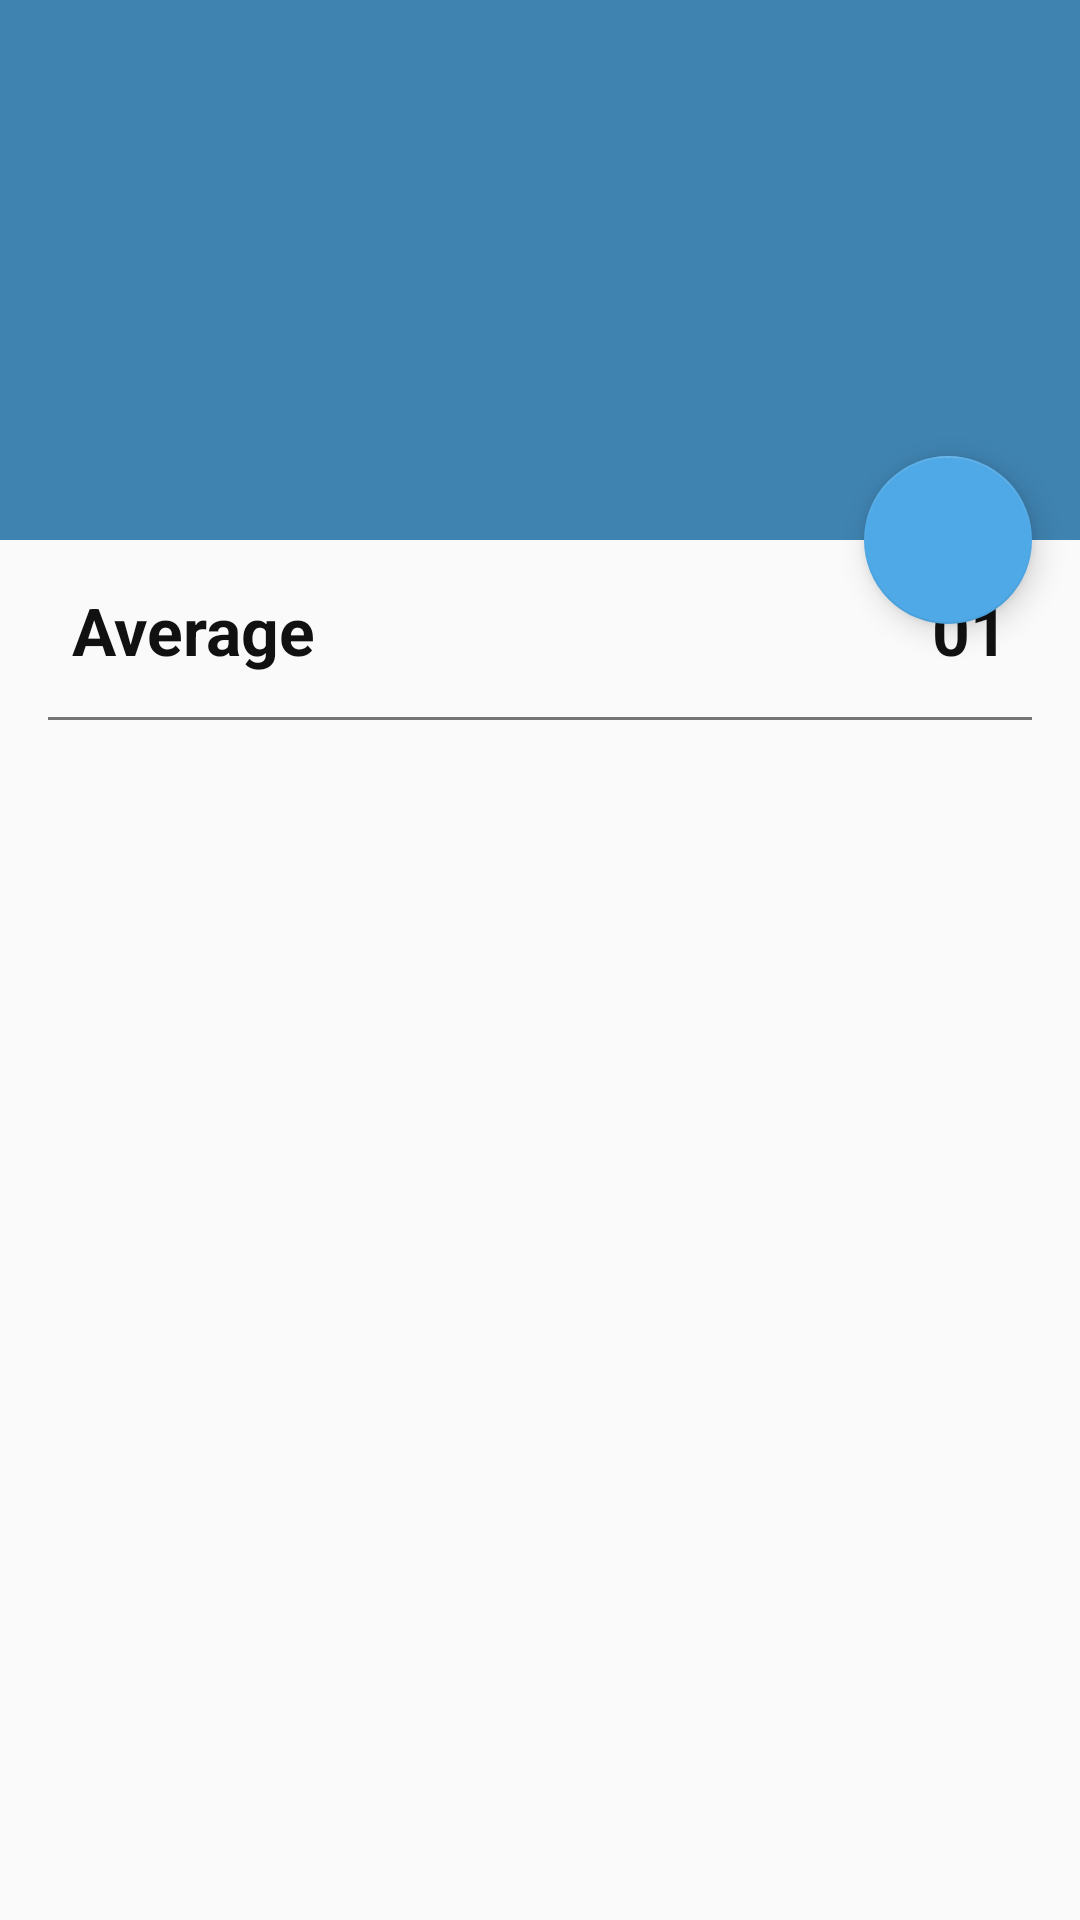

This screen was rendered from an Android layout file. Write that file and the resources it references.
<!-- AndroidManifest.xml: application theme Theme.Grade.ly -->
<!-- res/layout/main_subject_activity.xml -->
<?xml version="1.0" encoding="utf-8"?>
<androidx.coordinatorlayout.widget.CoordinatorLayout xmlns:android="http://schemas.android.com/apk/res/android"
    xmlns:app="http://schemas.android.com/apk/res-auto"
    xmlns:tools="http://schemas.android.com/tools"
    android:layout_width="match_parent"
    android:layout_height="match_parent"
    android:fitsSystemWindows="true"
    tools:context="com.example.Grade.ly.Activities.MainActivity">

    <com.google.android.material.appbar.AppBarLayout
        android:id="@+id/app_bar"
        android:layout_width="match_parent"
        android:layout_height="@dimen/app_bar_height"
        android:background="?attr/colorPrimary"
        android:fitsSystemWindows="true"
        android:theme="@style/Theme.Grade.ly.AppBarOverlay">

        <com.google.android.material.appbar.CollapsingToolbarLayout
            android:id="@+id/toolbar_layout"
            android:layout_width="match_parent"
            android:layout_height="match_parent"
            android:fitsSystemWindows="true"
            android:theme="@style/Theme.Grade.ly"
            app:contentScrim="?attr/colorPrimary"
            app:layout_scrollFlags="scroll|exitUntilCollapsed"
            app:toolbarId="@+id/toolbar">

            <androidx.appcompat.widget.Toolbar
                android:id="@+id/toolbar"
                android:layout_width="match_parent"
                android:layout_height="?attr/actionBarSize"
                app:layout_collapseMode="pin"
                app:popupTheme="@style/Theme.Grade.ly.PopupOverlay" />

        </com.google.android.material.appbar.CollapsingToolbarLayout>
    </com.google.android.material.appbar.AppBarLayout>

    <androidx.core.widget.NestedScrollView
        android:layout_width="match_parent"
        android:layout_height="match_parent"
        android:background="?attr/backgroundColor"
        app:layout_behavior="@string/appbar_scrolling_view_behavior"
        tools:context="com.example.Grade.ly.Activities.MainActivity"
        tools:showIn="@layout/main_subject_activity">

        <androidx.constraintlayout.widget.ConstraintLayout
            android:id="@+id/constraintLayoutTop"
            android:layout_width="match_parent"
            android:layout_height="wrap_content"
            android:elevation="-50dp">


            <androidx.constraintlayout.widget.ConstraintLayout
                android:id="@+id/constraintLayout"
                android:layout_width="match_parent"
                android:layout_height="60dp"
                android:animateLayoutChanges="true"
                app:layout_constraintEnd_toEndOf="parent"
                app:layout_constraintStart_toStartOf="parent"
                app:layout_constraintTop_toTopOf="parent">

                <androidx.constraintlayout.widget.ConstraintLayout
                    android:id="@+id/average"
                    android:layout_width="match_parent"
                    android:layout_height="match_parent"
                    app:layout_constraintBottom_toBottomOf="parent"
                    app:layout_constraintEnd_toEndOf="parent"
                    app:layout_constraintStart_toStartOf="parent"
                    app:layout_constraintTop_toTopOf="parent">

                    <TextView
                        android:layout_width="wrap_content"
                        android:layout_height="wrap_content"
                        android:layout_marginStart="24dp"
                        android:text="@string/average"
                        android:textSize="22sp"
                        android:textStyle="bold"
                        app:layout_constraintBottom_toBottomOf="parent"
                        app:layout_constraintStart_toStartOf="parent"
                        app:layout_constraintTop_toTopOf="parent" />

                </androidx.constraintlayout.widget.ConstraintLayout>

                <androidx.constraintlayout.widget.ConstraintLayout
                    android:id="@+id/bonus"
                    android:layout_width="match_parent"
                    android:layout_height="match_parent"
                    android:visibility="gone"
                    app:layout_constraintBottom_toBottomOf="parent"
                    app:layout_constraintEnd_toEndOf="parent"
                    app:layout_constraintStart_toStartOf="parent"
                    app:layout_constraintTop_toTopOf="parent">

                    <Button
                        android:id="@+id/button2"
                        android:layout_width="28dp"
                        android:layout_height="40dp"
                        android:layout_marginStart="8dp"
                        android:padding="0dp"
                        android:text="@string/plus"
                        app:layout_constraintBottom_toBottomOf="parent"
                        app:layout_constraintStart_toEndOf="@+id/button"
                        app:layout_constraintTop_toTopOf="parent" />

                    <TextView
                        android:id="@+id/bonusText"
                        android:layout_width="16dp"
                        android:layout_height="wrap_content"
                        android:layout_marginStart="8dp"
                        android:text="@string/zero"
                        android:textSize="18sp"
                        app:layout_constraintBottom_toBottomOf="parent"
                        app:layout_constraintStart_toEndOf="@+id/textView2"
                        app:layout_constraintTop_toTopOf="parent" />

                    <TextView
                        android:id="@+id/textView2"
                        android:layout_width="wrap_content"
                        android:layout_height="wrap_content"
                        android:layout_marginStart="24dp"
                        android:text="@string/bonus"
                        android:textSize="18sp"
                        app:layout_constraintBottom_toBottomOf="parent"
                        app:layout_constraintStart_toStartOf="parent"
                        app:layout_constraintTop_toTopOf="parent" />

                    <Button
                        android:id="@+id/button"
                        android:layout_width="28dp"
                        android:layout_height="40dp"
                        android:layout_marginStart="16dp"
                        android:padding="0dp"
                        android:text="@string/minus"
                        app:layout_constraintBottom_toBottomOf="parent"
                        app:layout_constraintStart_toEndOf="@+id/bonusText"
                        app:layout_constraintTop_toTopOf="parent" />
                </androidx.constraintlayout.widget.ConstraintLayout>

                <TextView
                    android:id="@+id/textView3"
                    android:layout_width="wrap_content"
                    android:layout_height="wrap_content"
                    android:layout_marginEnd="24dp"
                    android:gravity="end"
                    android:text="@string/mark_sample1"
                    android:textSize="22sp"
                    android:textStyle="bold"
                    app:layout_constraintBottom_toBottomOf="parent"
                    app:layout_constraintEnd_toEndOf="parent"
                    app:layout_constraintTop_toTopOf="parent" />

                <View
                    android:id="@+id/divider3"
                    android:layout_width="0dp"
                    android:layout_height="1dp"
                    android:layout_marginStart="16dp"
                    android:layout_marginEnd="16dp"
                    android:background="?attr/dividerColorDark"
                    app:layout_constraintBottom_toBottomOf="parent"
                    app:layout_constraintEnd_toEndOf="parent"
                    app:layout_constraintStart_toStartOf="parent" />

            </androidx.constraintlayout.widget.ConstraintLayout>

            <androidx.recyclerview.widget.RecyclerView
                android:id="@+id/recyclerView"
                android:layout_width="match_parent"
                android:layout_height="wrap_content"
                app:layout_constraintBottom_toBottomOf="parent"
                app:layout_constraintEnd_toEndOf="parent"
                app:layout_constraintHorizontal_bias="0.0"
                app:layout_constraintStart_toStartOf="parent"
                app:layout_constraintTop_toBottomOf="@+id/constraintLayout"
                tools:itemCount="15"
                tools:listitem="@layout/subject_row">

            </androidx.recyclerview.widget.RecyclerView>
        </androidx.constraintlayout.widget.ConstraintLayout>

    </androidx.core.widget.NestedScrollView>

    <com.google.android.material.floatingactionbutton.FloatingActionButton
        android:id="@+id/fab"
        android:layout_width="wrap_content"
        android:layout_height="wrap_content"
        android:layout_margin="@dimen/fab_margin"
        android:contentDescription="@string/add"
        app:backgroundTint="?attr/colorSecondary"
        app:layout_anchor="@id/app_bar"
        app:layout_anchorGravity="bottom|end"
        app:srcCompat="@drawable/ic_baseline_add_24" />

</androidx.coordinatorlayout.widget.CoordinatorLayout>
<!-- res/layout/subject_row.xml (included above) -->
<?xml version="1.0" encoding="utf-8"?>
<LinearLayout xmlns:android="http://schemas.android.com/apk/res/android"
    xmlns:app="http://schemas.android.com/apk/res-auto"
    android:layout_width="match_parent"
    android:layout_height="wrap_content"
    android:orientation="horizontal"
    android:padding="0dp"
    android:theme="@style/Theme.Grade.ly">

    <androidx.constraintlayout.widget.ConstraintLayout
        android:layout_width="match_parent"
        android:layout_height="wrap_content">

        <androidx.constraintlayout.widget.ConstraintLayout
            android:id="@+id/constraintlayoutrow"
            android:layout_width="match_parent"
            android:layout_height="54dp"
            app:layout_constraintEnd_toEndOf="parent"
            app:layout_constraintStart_toStartOf="parent"
            app:layout_constraintTop_toTopOf="parent">

            <TextView
                android:id="@+id/rowTextView1"
                android:layout_width="0dp"
                android:layout_height="wrap_content"
                android:layout_marginStart="24dp"
                android:layout_marginEnd="24dp"
                android:ellipsize="end"
                android:maxLines="1"
                android:text="@string/subject"
                android:textSize="18sp"
                app:layout_constraintBottom_toBottomOf="parent"
                app:layout_constraintEnd_toStartOf="@+id/rowTextView2"
                app:layout_constraintStart_toStartOf="parent"
                app:layout_constraintTop_toTopOf="parent" />

            <ImageView
                android:id="@+id/subjectArrow"
                android:layout_width="wrap_content"
                android:layout_height="wrap_content"
                android:layout_marginEnd="24dp"
                android:contentDescription="@string/open"
                android:src="@drawable/ic_baseline_navigate_next_24"
                app:layout_constraintBottom_toBottomOf="parent"
                app:layout_constraintEnd_toEndOf="parent"
                app:layout_constraintTop_toTopOf="parent"
                app:tint="?attr/dividerColorDark" />

            <TextView
                android:id="@+id/rowTextView2"
                android:layout_width="wrap_content"
                android:layout_height="wrap_content"
                android:layout_marginEnd="24dp"
                android:gravity="end"
                android:text="@string/mark_sample1"
                android:textSize="18sp"
                app:layout_constraintBottom_toBottomOf="parent"
                app:layout_constraintEnd_toStartOf="@+id/subjectArrow"
                app:layout_constraintTop_toTopOf="parent" />

        </androidx.constraintlayout.widget.ConstraintLayout>

        <View
            android:id="@+id/divider"
            android:layout_width="0dp"
            android:layout_height="1dp"
            android:layout_marginStart="16dp"
            android:layout_marginEnd="16dp"
            android:background="?attr/listDividerColor"
            app:layout_constraintEnd_toEndOf="parent"
            app:layout_constraintStart_toStartOf="parent"
            app:layout_constraintTop_toBottomOf="@+id/constraintlayoutrow" />
    </androidx.constraintlayout.widget.ConstraintLayout>

</LinearLayout>
<!-- resources referenced by this layout -->
<resources>
  <dimen name="app_bar_height">180dp</dimen>
  <dimen name="fab_margin">16dp</dimen>
  <string name="add">Add</string>
  <string name="average">Average</string>
  <string name="bonus">Bonus:</string>
  <string name="mark_sample1" translatable="false">01</string>
  <string name="minus" translatable="false">-</string>
  <string name="open">Open</string>
  <string name="plus" translatable="false">+</string>
  <string name="subject">Subject</string>
  <string name="zero" translatable="false">0</string>
  <style name="Theme.Grade.ly" parent="Theme.MaterialComponents.Light.NoActionBar">
          
          <item name="colorPrimary">@color/blue_500</item>
          <item name="colorPrimaryVariant">@color/blue_500</item>
          <item name="colorOnPrimary">@color/grey_600</item>
          
          <item name="colorSecondary">@color/blue_350</item>
          <item name="colorSecondaryVariant">@color/blue_350</item>
          <item name="colorOnSecondary">@color/grey_50</item>
          
          <item name="android:statusBarColor" tools:targetApi="l">@color/blue_600</item>
          
          <item name="android:textCursorDrawable">@null</item>
          <item name="backgroundColor">@color/grey_50</item>
          <item name="android:selectableItemBackground">@color/grey_50</item>
          <item name="android:navigationBarColor">@color/grey_50</item>
          <item name="colorOnBackground">@color/grey_900</item>
          <item name="android:textColor">@color/grey_900</item>
          <item name="android:textColorPrimary">@color/grey_50</item>
          <item name="dividerColor">@color/grey_300</item>
          <item name="dividerColorDark">@color/grey_600</item>
          <item name="colorControlNormal">@color/grey_50</item>
          <item name="alertDialogTheme">@style/AlertDialogTheme</item>
          <item name="iconColor">@color/grey_600</item>
      </style>
  <style name="Theme.Grade.ly.AppBarOverlay" parent="ThemeOverlay.MaterialComponents.ActionBar" />
  <style name="Theme.Grade.ly.PopupOverlay" parent="ThemeOverlay.MaterialComponents.Light" />
  <color name="blue_500">#3f83b1</color>
  <color name="grey_600">#757575</color>
  <color name="blue_350">#4fa9e6</color>
  <color name="grey_50">#FAFAFA</color>
  <color name="blue_600">#346c92</color>
  <color name="grey_900">#111111</color>
  <color name="grey_300">#dcdcdc</color>
  <style name="AlertDialogTheme" parent="ThemeOverlay.MaterialComponents.Dialog.Alert">
          <item name="buttonBarNegativeButtonStyle">@style/ButtonStyle</item>
          <item name="buttonBarPositiveButtonStyle">@style/ButtonStyle</item>
          <item name="android:colorAccent">@color/blue_500</item>
  
          <item name="android:textColor">@color/grey_900</item>
          <item name="android:textColorPrimary">@color/grey_900</item>
  
          <item name="drawableTint">@color/blue_600</item>
      </style>
  <style name="ButtonStyle" parent="Widget.MaterialComponents.Button.TextButton.Dialog">
          <item name="android:textColor">@color/blue_500</item>
      </style>
</resources>
